The GitHub repository Raihan-Moosa/Brain-Tumor-MRI-Classification-ACML- contains a labelled image folder "ROI" with 4 categories: glioma, meningioma, no tumor, pituitary tumor. Examples follow, each with its label.

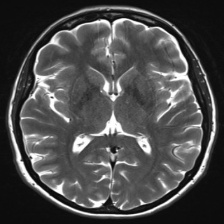
Label: no tumor

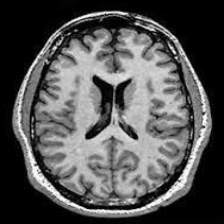
Label: no tumor

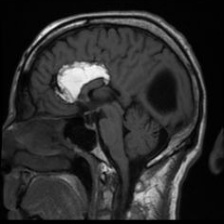
Label: glioma

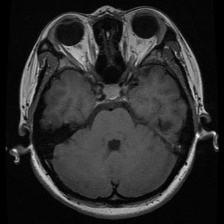
Label: pituitary tumor

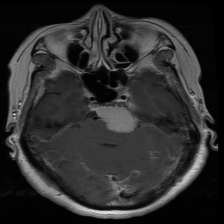
Label: meningioma

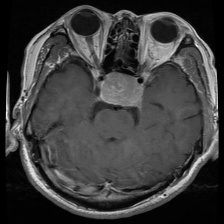
Label: pituitary tumor
